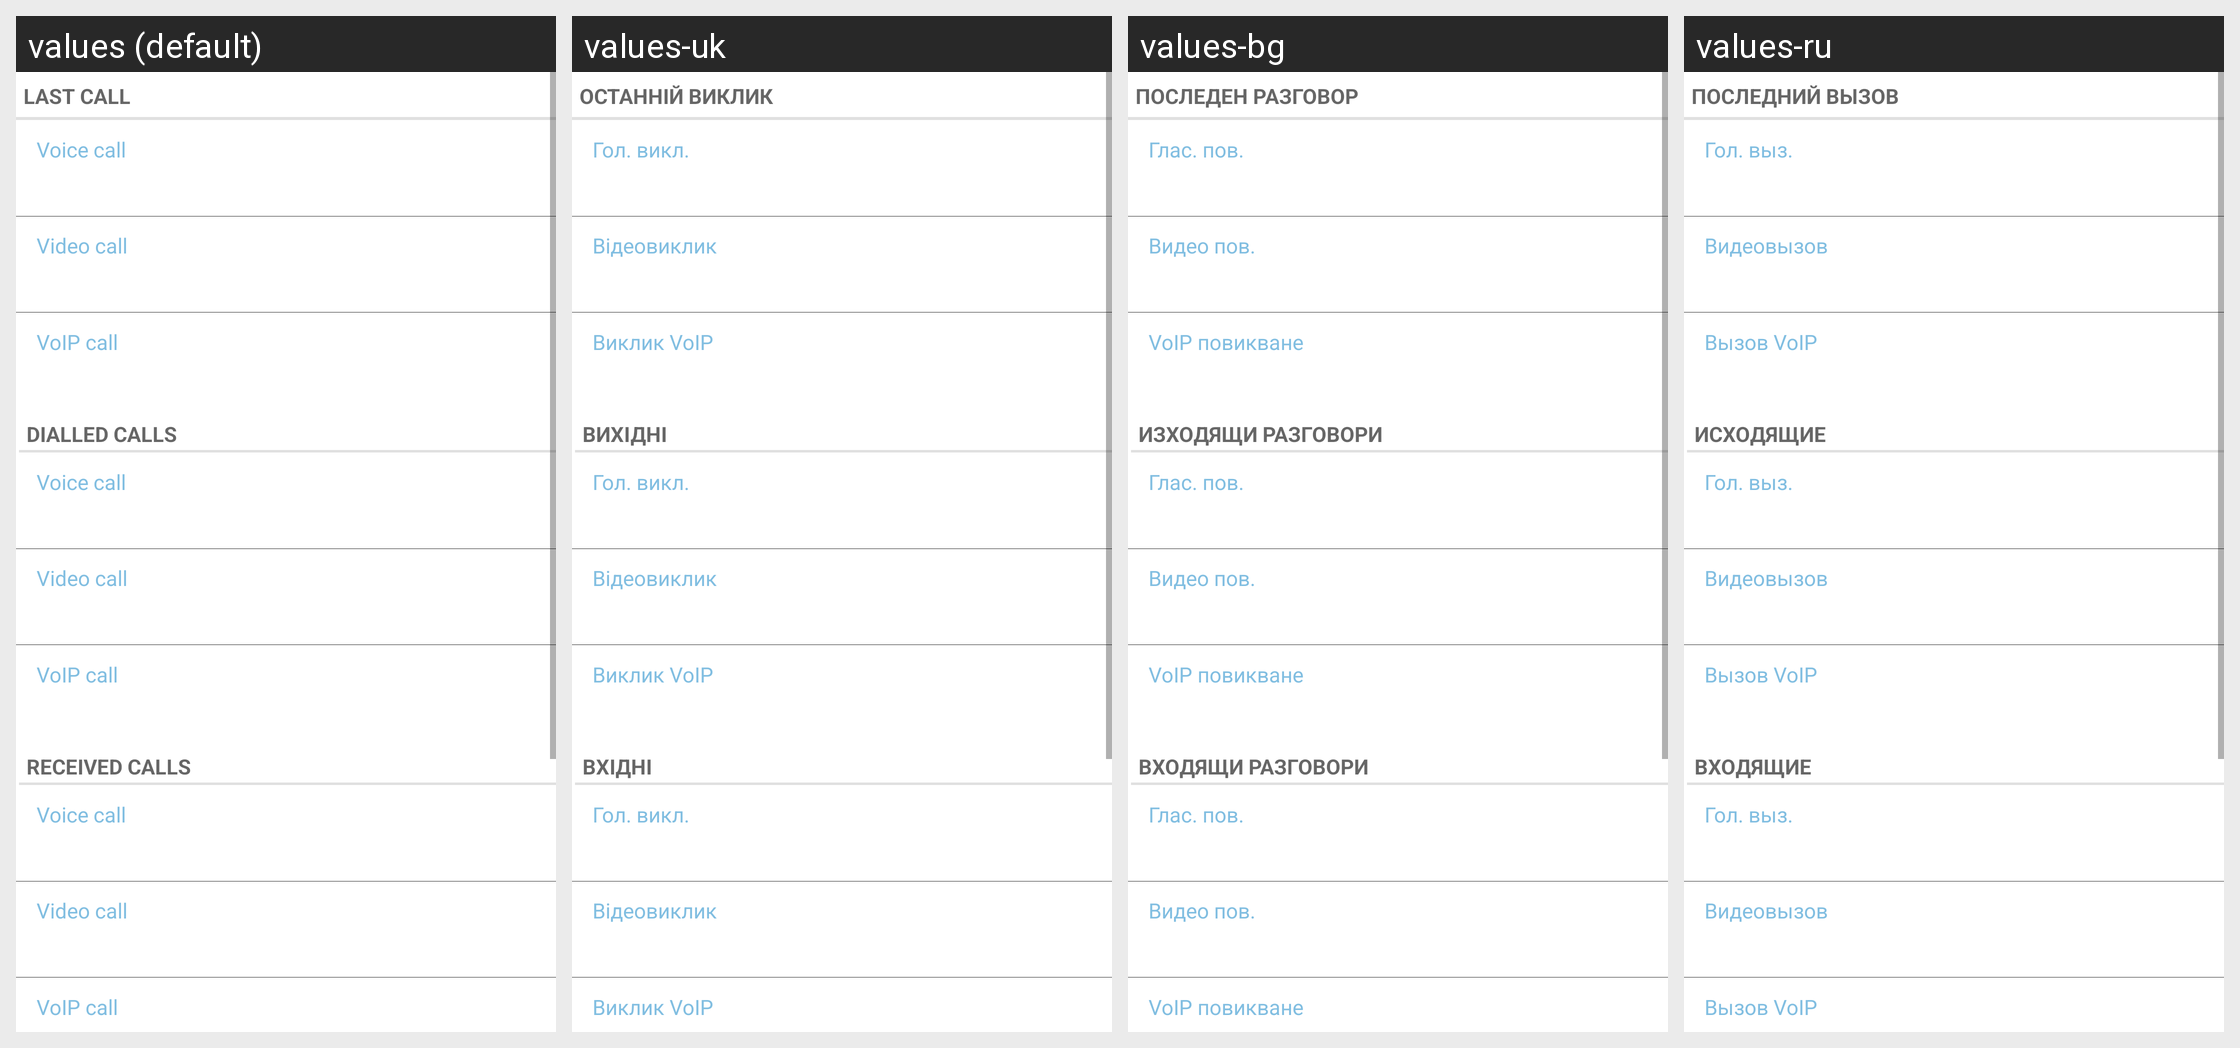

The Android screen above is rendered under several locales of the same app. Produce the string resources it draws, with the default and per-locale values.
Android screen res/layout/call_log_duration.xml rendered under 4 locales, left to right: values (default), values-uk, values-bg, values-ru. Device: Nexus 5 (rendered at 1080×1920; each locale shown at half size, 540×960, under a caption strip naming it); theme Theme.MaterialComponents.DayNight.NoActionBar.
Other locales in the repository, not shown: values-cs, values-da, values-de, values-el, values-en-rUS, values-es, values-es-rES, values-es-rUS, values-et, values-fi, values-fr, values-ga, values-hr, values-hu, values-is, values-it, values-kk, values-ko, values-lt, values-lv, values-mk, values-nb, values-nl, values-pl, values-pt, values-pt-rBR, values-pt-rPT, values-ro, values-sk, values-sl, values-sr, values-sv, values-tr, values-uz.
Strings drawn on this screen, with the default value and each locale's value (text and hints the layout hard-codes, and strings that could not be matched under every locale, appear in the picture but are not listed):

last_call
  values: Last call
  values-uk: Останній виклик
  values-bg: Последен разговор
  values-ru: Последний вызов

voice_call
  values: Voice call
  values-uk: Гол. викл.
  values-bg: Глас. пов.
  values-ru: Гол. выз.

video_call
  values: Video call
  values-uk: Відеовиклик
  values-bg: Видео пов.
  values-ru: Видеовызов

voip_call
  values: VoIP call
  values-uk: Виклик VoIP
  values-bg: VoIP повикване
  values-ru: Вызов VoIP

viewby_dialledcalls
  values: Dialled calls
  values-uk: Вихідні
  values-bg: Изходящи разговори
  values-ru: Исходящие

viewby_receivedcalls
  values: Received calls
  values-uk: Вхідні
  values-bg: Входящи разговори
  values-ru: Входящие
